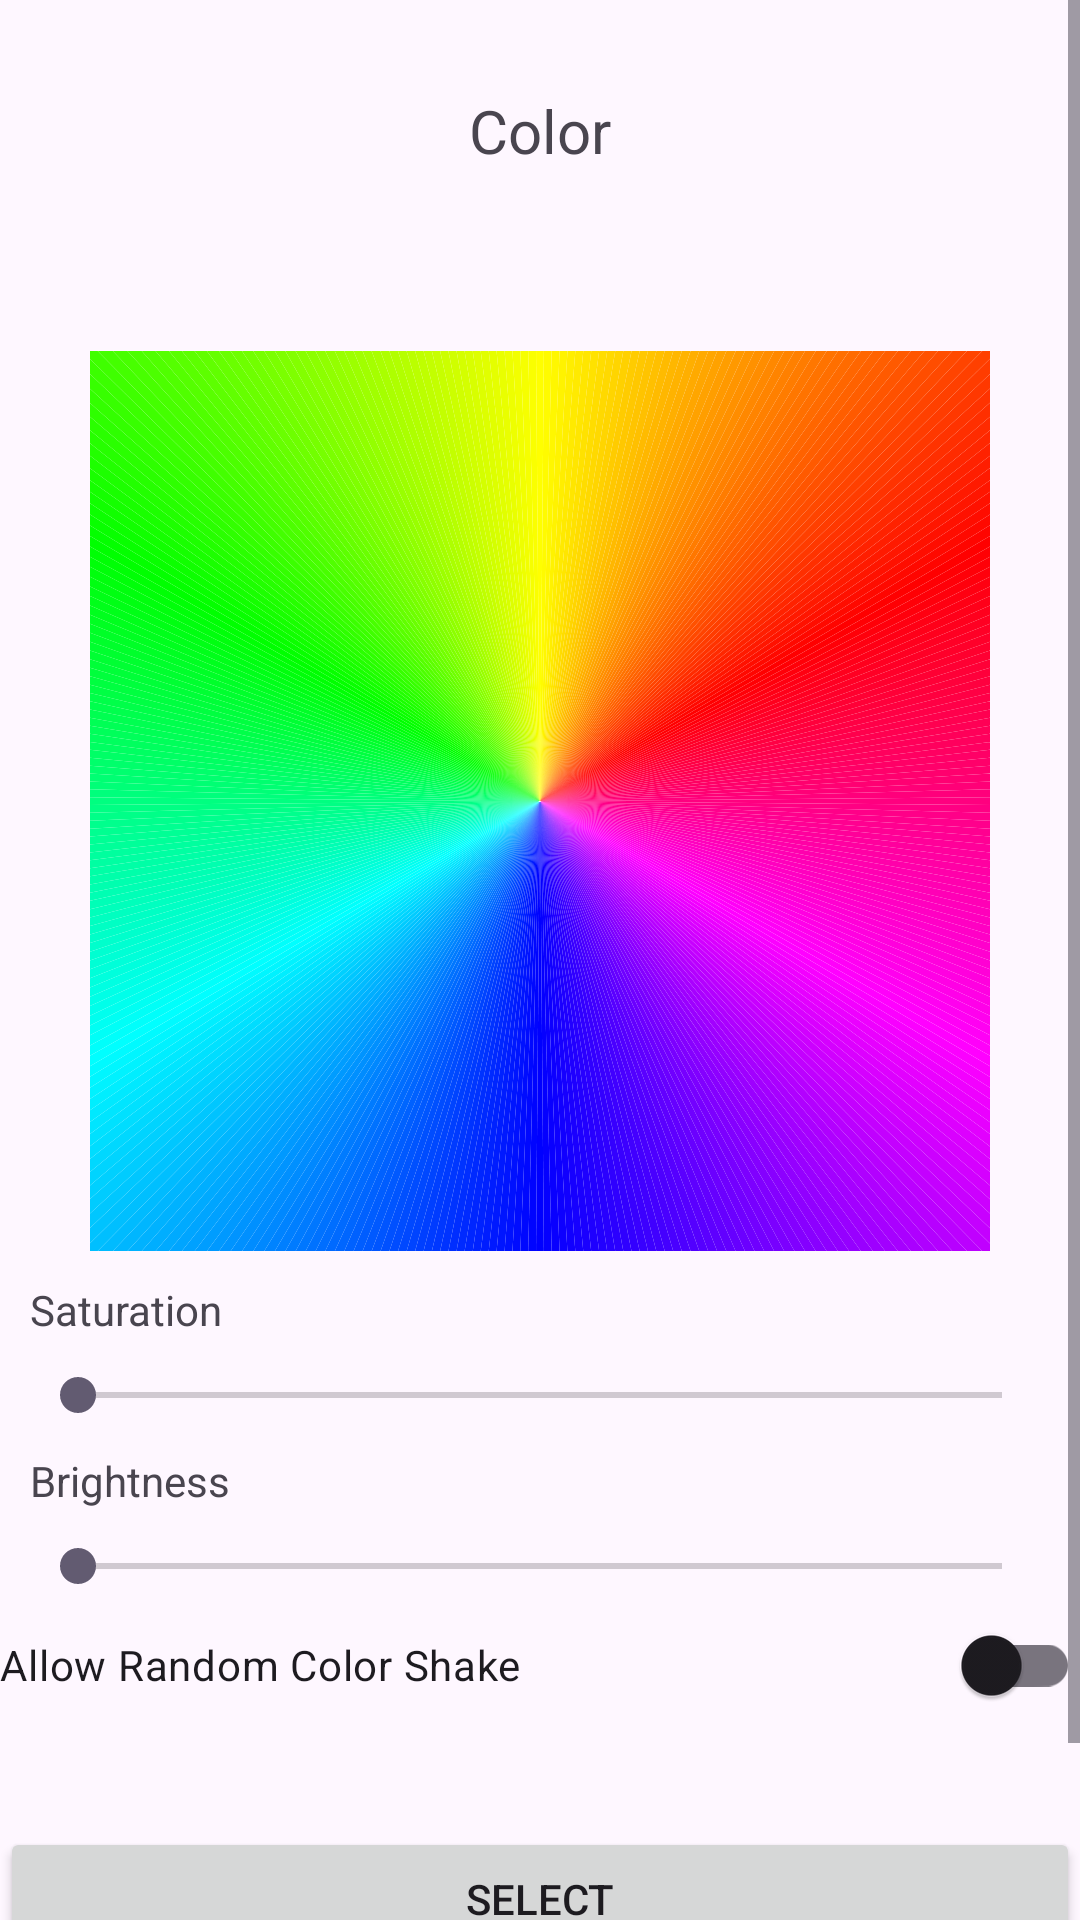

The Android layout XML behind this screen, and the referenced resources:
<!-- AndroidManifest.xml: application theme Theme.InspobookApp -->
<!-- res/layout/fragment_color_wheel_dialog.xml -->
<?xml version="1.0" encoding="utf-8"?>
<androidx.constraintlayout.widget.ConstraintLayout xmlns:android="http://schemas.android.com/apk/res/android"
    xmlns:tools="http://schemas.android.com/tools"
    xmlns:app="http://schemas.android.com/apk/res-auto"
    android:layout_width="match_parent"
    android:layout_height="match_parent"
    tools:context=".ui.fragment.ColorWheelDialogFragment"
    android:layout_margin="40dp">

    <ScrollView
        android:layout_width="match_parent"
        android:layout_height="match_parent"
        android:fillViewport="true">
    <androidx.constraintlayout.widget.ConstraintLayout
        android:layout_width="match_parent"
        android:layout_height="match_parent">
    <TextView
        android:id="@+id/colorText"
        android:layout_width="match_parent"
        android:layout_height="wrap_content"
        android:layout_gravity="center_horizontal"
        android:textAlignment="center"
        android:layout_marginTop="30dp"
        android:text="@string/color"
        android:textSize="20sp"
        app:layout_constraintTop_toTopOf="parent"
        app:layout_constraintStart_toStartOf="parent"
        app:layout_constraintEnd_toEndOf="parent"/>

    <TextView
        android:id="@+id/colorWheelSelectPreview"
        android:layout_width="30dp"
        android:layout_height="30dp"
        app:layout_constraintEnd_toEndOf="parent"
        app:layout_constraintStart_toStartOf="parent"
        app:layout_constraintTop_toBottomOf="@id/colorText" />

    <ImageView
        android:id="@+id/colorWheelImage"
        android:layout_width="300dp"
        android:layout_height="300dp"
        android:layout_gravity="center"
        android:layout_marginTop="30dp"
        android:src="@drawable/color_wheel_gradient_square"
        app:layout_constraintEnd_toEndOf="parent"
        app:layout_constraintStart_toStartOf="parent"
        app:layout_constraintTop_toBottomOf="@id/colorWheelSelectPreview" />

    <TextView
        android:id="@+id/saturationText"
        android:layout_width="0dp"
        android:layout_height="wrap_content"
        android:text="@string/saturation"
        android:layout_margin="10dp"
        app:layout_constraintEnd_toEndOf="parent"
        app:layout_constraintStart_toStartOf="parent"
        app:layout_constraintTop_toBottomOf="@id/colorWheelImage"/>

    <SeekBar
        android:id="@+id/saturationBar"
        android:layout_width="0dp"
        android:layout_height="wrap_content"
        android:layout_margin="10dp"
        app:layout_constraintEnd_toEndOf="parent"
        app:layout_constraintStart_toStartOf="parent"
        app:layout_constraintTop_toBottomOf="@id/saturationText"/>

    <TextView
        android:id="@+id/brightnessText"
        android:layout_width="0dp"
        android:layout_height="wrap_content"
        android:text="@string/brightness"
        android:layout_margin="10dp"
        app:layout_constraintEnd_toEndOf="parent"
        app:layout_constraintStart_toStartOf="parent"
        app:layout_constraintTop_toBottomOf="@id/saturationBar"/>

    <SeekBar
        android:id="@+id/brightnessBar"
        android:layout_width="0dp"
        android:layout_height="wrap_content"
        android:layout_margin="10dp"
        app:layout_constraintEnd_toEndOf="parent"
        app:layout_constraintStart_toStartOf="parent"
        app:layout_constraintTop_toBottomOf="@id/brightnessText"/>

    <com.google.android.material.switchmaterial.SwitchMaterial
        android:id="@+id/toggleShakeListenerSwitch"
        android:layout_width="0dp"
        android:layout_height="wrap_content"
        android:text="@string/allow_random_color_shake"
        app:layout_constraintEnd_toEndOf="parent"
        app:layout_constraintStart_toStartOf="parent"
        app:layout_constraintTop_toBottomOf="@id/brightnessBar" />

    <Button
        android:id="@+id/setNewColorButton"
        android:layout_width="0dp"
        android:layout_height="wrap_content"
        android:text="@string/select"
        android:layout_marginTop="30dp"
        app:layout_constraintTop_toBottomOf="@id/toggleShakeListenerSwitch"
        app:layout_constraintStart_toStartOf="parent"
        app:layout_constraintEnd_toEndOf="parent"
        />

    <Button
        android:id="@+id/cancelButton"
        android:layout_width="0dp"
        android:layout_height="wrap_content"
        android:text="@string/cancel"
        app:layout_constraintTop_toBottomOf="@id/setNewColorButton"
        app:layout_constraintStart_toStartOf="parent"
        app:layout_constraintEnd_toEndOf="parent"/>

    </androidx.constraintlayout.widget.ConstraintLayout>
    </ScrollView>
</androidx.constraintlayout.widget.ConstraintLayout>
<!-- resources referenced by this layout -->
<resources>
  <!-- drawable color_wheel_gradient_square: vector/xml drawable (drawable, 81610 chars, omitted) -->
  <string name="allow_random_color_shake">Allow Random Color Shake</string>
  <string name="brightness">Brightness</string>
  <string name="cancel">Cancel</string>
  <string name="color">Color</string>
  <string name="saturation">Saturation</string>
  <string name="select">Select</string>
  <style name="Theme.InspobookApp" parent="Base.Theme.InspobookApp" />
  <style name="Base.Theme.InspobookApp" parent="Theme.Material3.DayNight.NoActionBar">
          
          
      </style>
</resources>
